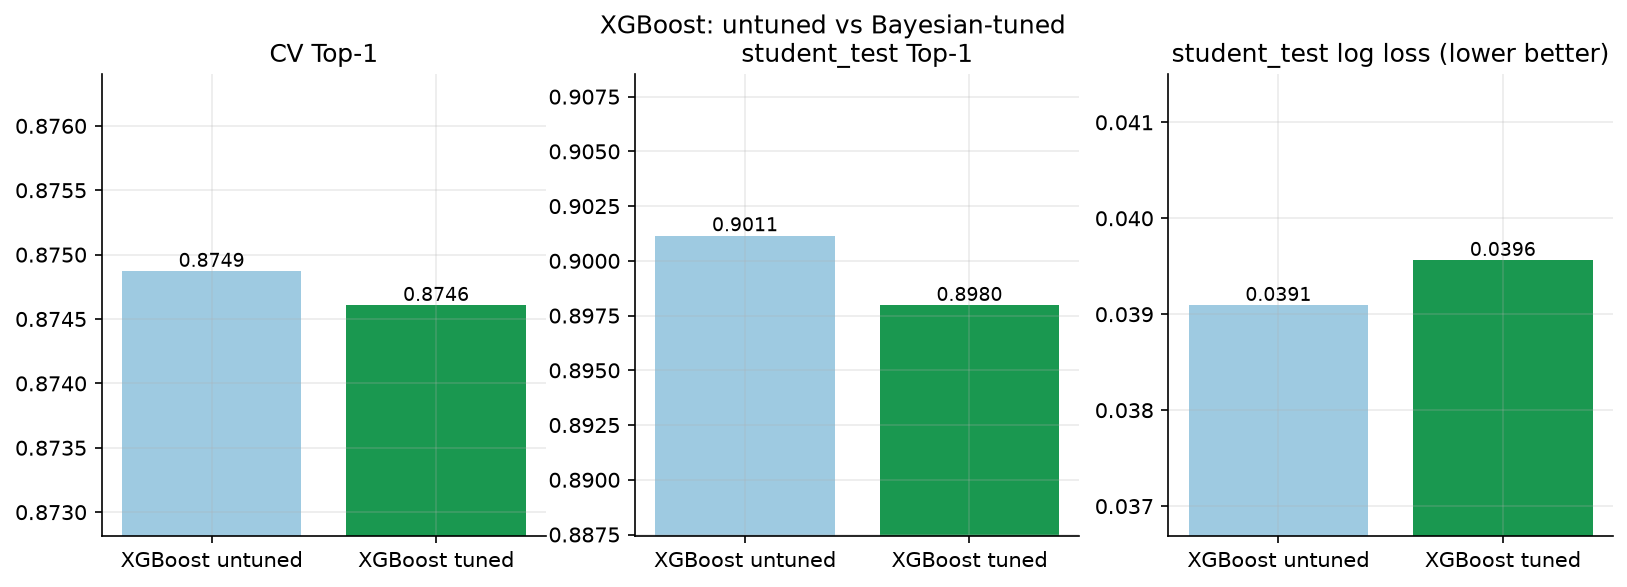

The file beside this chart, header and first rows:
model, cv_top1, cv_top1_std, cv_macro_f1, cv_log_loss, student_top1, student_macro_f1, student_log_loss, infer_us_per_row, train_seconds_full
XGBoost untuned, 0.8749, 0.02024, 0.9308, 0.05457, 0.9011, 0.9438, 0.03909, 0.3431, 2.787
XGBoost tuned, 0.8746, 0.02345, 0.9311, 0.05384, 0.898, 0.9418, 0.03956, 0.9489, 4.333
